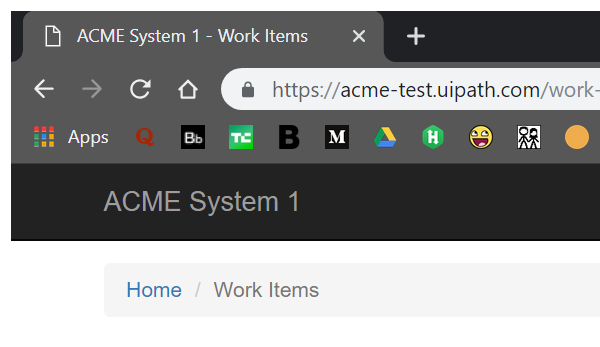
Task: Robotic Enterprise Framework
Workflow: Update_WorkITems

Step 1: Attach Browser 'chrome.exe ACME' in window 'ACME System 1 - Work Items' (chrome.exe)

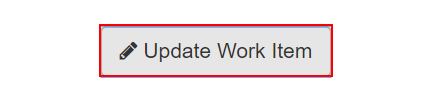
Step 2: click on the button 'Update Work Item'

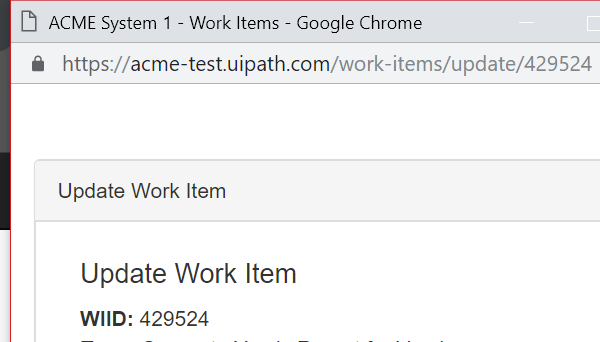
Step 3: Attach Browser 'chrome.exe ACME' in window 'ACME System 1 - Work Items' (chrome.exe)

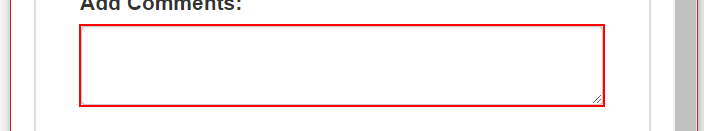
Step 4: type "[Upload_ID + "[k(tab)]" + "[k(down)]" + "[k(down)]" + "[k(down)]" + "[k(down)]" + "[k(enter)]"]" into the text box

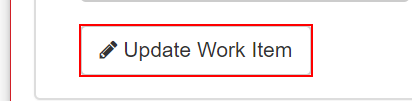
Step 5: click on the button
